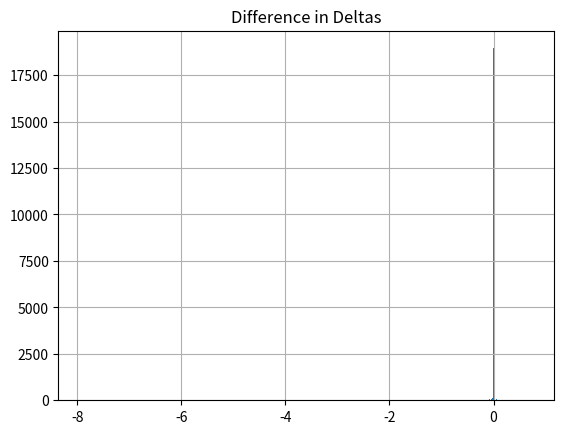

Recreate this plot in Python.
from typing import List
from pandas import DataFrame
from matplotlib import pyplot as plt
from itertools import product, permutations

MIN_GAMMA = 10**-8
MAX_GAMMA = 10**2 # Normally 10**-2, raised for experimentation

def prod(x: List[float]) -> float:
    """
    Returns the product of a list of numbers.
    """
    
    P: float = 1.0
    
    for _x in x:
        P *= _x
        
    return P

def _geometric_mean(x: List[float]) -> float:
    """
    Returns the geometric mean of a list of numbers.
    """
    x: List[float] = x
    N: int = len(x)
    
    P: float = prod(x)
        
    return P**(1/N)

def _newton_D(ANN: float, gamma: float, xp_unsorted: List[float]) -> float:
    """
    Finding the `D` invariant using Newton's method.

    ANN is A * N**N from the whitepaper multiplied by the
    factor A_MULTIPLIER.
    """
    
    N: int = len(xp_unsorted)
    
    min_A = N**N * 0.1
    max_A = N**N * 100000
    
    if ANN > max_A or ANN < min_A:
        raise Exception("Unsafe value for A")
    if gamma > MAX_GAMMA or gamma < MIN_GAMMA:
        raise Exception("Unsafe value for gamma")
    
    x: List[int] = xp_unsorted.copy() 
    x.sort(reverse=True) # highest to lowest
    
    assert(x[0] >= 10**-9 and x[0] <= 10**15) # dev: unsafe values x[0]
    
    for i in range(1, N):
        assert(x[i] / x[0] >= 10**-4) # dev: unsafe values x[i]
        
    D: float = N * _geometric_mean(x)
    S: float = sum(x)
    P: float = prod(x)
    
    for _ in range(255):
        D_prev: float = D
        
        K0: float = P / (D / N)**N
        
        _g1mk0: float = gamma + 1 - K0
        
        mul1: float = D / ANN * _g1mk0**2 / gamma**2
        
        mul2: float = 2 * N * K0 / _g1mk0
        
        neg_fprime: float = S + (S - D) * mul2 + mul1 * N / K0
        
        D_plus: float = D * (neg_fprime + S) / neg_fprime
        D_minus: float = D * D / neg_fprime
        
        if 1 > K0:
            D_minus += D * mul1 / neg_fprime * (1 - K0) / K0
        else:
            D_minus -= D * mul1 / neg_fprime * (K0 - 1) / K0
        
        if D_plus > D_minus:
            D = D_plus - D_minus
        else:
            D + (D_minus - D_plus) / 2
            
        diff: float = D - D_prev
            
        if abs(diff) / 10**4 < max(10**-2, D):
            # Could reduce precision for gas efficiency here
            # Test that we are safe with the next newton_y
            for _x in x:
                frac: float = _x / D
                if frac < 10**-2 or frac > 10**2:
                    raise Exception("Unsafe value for x[i]")
            return D
        
    raise Exception("Did not converge")

def _fee(fee_params: List[float], xp: List[float]) -> float:
    """
    f = fee_gamma / (fee_gamma + (1 - K))
    where
    K = prod(x) / (sum(x) / N)**N
    """
    N: int = len(xp)
    
    S: float = sum(xp)
    P: float = prod(xp)
    
    fee_gamma = fee_params[0]
    mid_fee = fee_params[1]
    out_fee = fee_params[2]
    
    f = fee_gamma / (fee_gamma + 1 - (P / (S / N)**N))
    
    return f * mid_fee + (1 - f) * out_fee
 
def _newton_y(i: int, ANN: float, gamma: float, D: float, xp_unsorted: List[float]) -> float:
    """
    Calculating x[i] given other balances x[0..n_coins-1] and invariant D.
    ANN = A * N**N
    """
    N: int = len(xp_unsorted)
    
    min_A = N**N * 0.1
    max_A = N**N * 100000
    if ANN > max_A or ANN < min_A:
        raise Exception("Unsafe value for A")
    if gamma > MAX_GAMMA or gamma < MIN_GAMMA:
        raise Exception("Unsafe value for gamma")
    if D > 10**15 or D < 0.1:
        raise Exception("Unsafe value for D")
    
    # adapt to N coins
    x_j: List[float] = xp_unsorted.copy()
    x_j.pop(i) # all j != i
    x_j.sort(reverse=True) # highest to lowest
    
    P_x_j: float = prod(x_j)
     
    y: float  = (D / N)**N / P_x_j 
    K0_i: float =  P_x_j / (D / N)**(N - 1)
    
    assert (
        0.01 * N <= K0_i <= 100 * N # 10**16 * N <= K0_i <= 10**20 * N
    )  # dev: unsafe values x[i]
    
    convergence_limit: float = max(max(x_j[0] / 10**4, D / 10**4), 100) # max(max(x_j // 10**14, D // 10**14), 100)
    
    for _ in range(255):
        y_prev: float = y
        
        K0: float = K0_i * y * N / D
        S: float = sum(x_j) + y
        
        _g1mk0: float = gamma + 1 - K0
        
        mul1: float = (D * _g1mk0**2) / (ANN * gamma**2)
        
        mul2: float = 2 * K0 / _g1mk0
        
        yfprime: float = y + S * mul2 + mul1
        _dyfprime: float = D * mul2
        if yfprime < _dyfprime:
            y = y_prev / 2
            continue
        
        yfprime -= _dyfprime
        fprime: float = yfprime / y
        
        y_minus: float = mul1 / fprime
        y_plus: float = (yfprime + D) / fprime + y_minus / K0
        y_minus += S / fprime
        
        if y_plus < y_minus:
            y = y_prev / 2
        else:
            y = y_plus - y_minus
            
        diff: float = y - y_prev 
        
        if abs(diff) < max(convergence_limit, y / 10**4):
            frac: float = y / D
            assert 0.01 <= frac <= 100 # dev: unsafe value for y
            return y
        
    raise Exception("Did not converge")

def get_dy(i: int, j: int, ANN: float, gamma: float, D: float, xp: List[float], dx: float, fee_params: List[float]) -> float:
    """
    Calculate the amount received from swapping `dx`
    amount of the `i`-th coin for the `j`-th coin.

    Parameters
    ----------
    i: int
        Index of 'in' coin
    j: int
        Index of 'out' coin
    ANN: float
        A * N**N
    gamma: float
        Coefficient controlling liquidity concentration
    D: float 
        Total deposits, akin to liquidity depth
    xp: List[float]
        Amounts of each coin
    dx: float
        The input of coin i
    fee_params: List[float]
        List containing fee gamma, mid fee, and out fee for 
        the fee calculation
    
    Returns
    -------
    float
        The output of coin j minus the swap fee
    
    Note
    ----
    This is a "view" function; it doesn't change the state of the pool.
    """
    N = len(xp)
    
    assert i != j  # dev: same input and output coin
    assert i < N  # dev: coin index out of range
    assert j < N  # dev: coin index out of range
    
    xp_copy = xp.copy()
    xp_copy[i] += dx
    
    y: float = _newton_y(j, ANN, gamma, D, xp_copy)
    dy: float = xp_copy[j] - y
    xp_copy[j] = y
    
    dy -= _fee(fee_params, xp_copy) * dy
    
    return dy

def get_dydx(i: int, j: int, ANN: float, gamma: float, D: float, xp: List[float], dx: float, fee_params: List[float]) -> float:
    """
    Calculate the effective swap price after trading 
    'dx' amount of the 'i'-th coin for dy of the 'j'-th coin.
    Returns in coin j per coin i in D units.

    Parameters
    ----------
    i: int
        Index of 'in' coin
    j: int
        Index of 'out' coin
    ANN: float
        A * N**N
    gamma: float
        Coefficient controlling liquidity concentration
    D: float 
        Total deposits, akin to liquidity depth
    xp: List[float]
        Amounts of each coin
    fee_params: List[float]
        List containing fee gamma, mid fee, and out fee for 
        the fee calculation
        
    Returns
    -------
    float
        The output of coin j divided by the input of coin i

    Note
    ----
    This is a "view" function; it doesn't change the state of the pool.
    """
    dy: float = get_dy(i, j, ANN, gamma, D, xp, dx, fee_params)
    
    p: float = dy / dx
        
    return p

def spot_price(i: int, j: int, ANN: float, gamma: float, D: float, xp: List[float], fee_params: List[float]) -> float:
    """
    Calculate a spot price in coin j per coin i in D units.
    Simply differentiate the Cryptoswap equation F
    to derive the formula below, equal to (dF/dy)/(dF/dx),
    and simplify.
    
    Parameters
    ----------
    i: int
        Index of 'in' coin
    j: int
        Index of 'out' coin
    ANN: float
        A * N**N
    gamma: float
        Coefficient controlling liquidity concentration
    D: float 
        Total deposits, akin to liquidity depth
    xp: List[float]
        Amounts of each coin
    fee_params: List[float]
        List containing fee gamma, mid fee, and out fee for 
        the fee calculation
        
    Returns
    -------
    float
        The spot price of coin j per coin i given current xp
    """
    N = len(xp)
    
    assert i != j  # dev: same input and output coin
    assert i < N  # dev: coin index out of range
    assert j < N  # dev: coin index out of range
    
    ANNG2 = ANN * gamma**2 # A * N**N * gamma**2  
    
    xp_copy = xp.copy()
    # xp_copy[i] += dx
    
    S = sum(xp_copy)
    P = prod(xp_copy)
    
    K0 = P / (D / N)**N
    _g1pk0 = gamma + 1 + K0
    _g1mk0 = gamma + 1 - K0 
    
    above = xp_copy[i] * ((ANNG2 / (D * _g1mk0**2)) * ((_g1pk0 * (S - D)) / _g1mk0 + xp_copy[j]) + 1)
    
    below = xp_copy[j] * ((ANNG2 / (D * _g1mk0**2)) * ((_g1pk0 * (S - D)) / _g1mk0 + xp_copy[i]) + 1)
    
    # Spot price in token j per token i
    price_ji = above / below
    
    
    # linear approximation of how much token j would be returned for an input of dx
    # dy = price_ji * dx
    # xp_copy[j] -= dy
    
    # dy -= _fee(fee_params, xp_copy) * dy
    
    return price_ji * (1 - _fee(fee_params, xp_copy))
    
def get_p(i: int, j: int, ANN: float, gamma: float, D: float, xp: List[float], fee_params: List[float]) -> float:
    """
    "Optimized" spot price calculation in coin j per coin i in D units. 
    Implemented in onchain Tricrypto-NG pools and requires a 
    more complex derivation than the formula above.
    
    i AND j MAYBE UNNECESSARY (according to onchain implementation)
    
    Parameters
    ----------
    i: int
        Index of 'in' coin
    j: int
        Index of 'out' coin
    ANN: float
        A * N**N
    gamma: float
        Coefficient controlling liquidity concentration
    D: float 
        Total deposits, akin to liquidity depth
    xp: List[float]
        Amounts of each coin
    fee_params: List[float]
        List containing fee gamma, mid fee, and out fee for 
        the fee calculation
        
    Returns
    -------
    float
        The spot price of coin j per coin i given current xp
    """
    N = len(xp)
    
    assert i != j  # dev: same input and output coin
    assert i < N  # dev: coin index out of range
    assert j < N  # dev: coin index out of range
    
    ANNG2 = ANN * gamma**2
    
    xp_copy = xp.copy()
    # xp_copy[i] += dx
    
    P = prod(xp_copy)
    
    K0 = P / (D / N)**N
    # gamma**2 <= GK0 <= (gamma + 1)**2
    GK0 = 2 * K0**3 - (2 * gamma + 3) * K0**2 + (gamma + 1)**2
    
    above = xp_copy[i] * (GK0 + ANNG2 * K0 * xp_copy[j] / D)
    
    below = xp_copy[j] * (GK0 + ANNG2 * K0 * xp_copy[i] / D)
    
    # Spot price in token j per token i
    price_ji = above / below
    
    # linear approximation of how much token j would be returned for an input of dx
    # dy = price_ji * dx
    # xp_copy[j] -= dy
    
    # dy -= _fee(fee_params, xp_copy) * dy
    
    return price_ji * (1 - _fee(fee_params, xp_copy))

# Tricrypto-2 (USDT-BTC-ETH)

N: int = 3

ij: List[tuple] = list(permutations(range(N), r=2)) # all possible ordered i-j pairs as tuples

A_base: float = 6.3246 # taken from pool named above
A_iter: int = 8 # num. of A to iterate through, including A_base  
A_step: float = 2.5 # increment A by this much
ANNs: List[float] = [A * N**N for A in [A_base + i * A_step for i in range(A_iter)]] 

gamma_base: float = 1.1809167828997 # taken from pool named above (at 10**-5 decimals place) and adjusted to 10**1 decimals place

# First list is within gamma's range of values: 10**-8 <= gamma <= 10**-2. Second list is to approximate Stableswap, which Cryptoswap becomes at gamma ~10
gammas: List[float] = [gamma_base * 10**i for i in range(-8, -3 + 1)] + [gamma_base * 10**i for i in range(-2, 1 + 1)]

# xp is normalized to token 0 units (not factoring in precision)
# order for tricrypto-2: USDT, BTC, ETH 

# scenarios separated by line, each line ordered from least to most extreme imbalance: 
# perfect balance
# usdt dump: btc and eth equal
# usdt dump: more btc bought than eth
# udst dump: more eth bought than btc
# btc/eth dump: btc and eth equal
# btc/eth dump: more btc sold than eth  
# btc/eth dump: more eth sold than btc

# Slippage is assumed to benefit the pool

# Extreme values
'''
xps: List[List[float]] = [[50_000_000, 50_000_000, 50_000_000], \
    [60_000_000, 45_000_000, 45_000_000], [75_000_000, 39_000_000, 39_000_000], \
    [53_000_000, 48_000_000, 49_250_000], [63_000_000, 41_000_000, 48_000_000], [78_000_000, 30_000_000, 46_000_000], \
    [67_000_000, 46_200_000, 39_400_000], [74_000_000, 48_000_000 , 30_000_000], \
    [35_500_000, 57_500_000, 57_500_000], [22_000_000, 65_000_000, 65_000_000], \
    [42_000_000, 56_000_000, 51_750_000], [33_000_000, 64_500_000, 51_800_000], \
    [48_250_000, 51_500_000, 50_200_000], [39_000_000, 54_250_000, 56_000_000], [44_000_000, 51_100_000, 55_700_000], \
    ]
'''

xps: List[List[float]] = [[50_000_000, 50_000_000, 50_000_000], \
    [50_900_000, 49_600_000, 49_600_000], [51_600_000, 49_300_000, 49_300_000], \
    [51_000_000, 49_300_000, 49_775_000], [53_000_000, 48_000_000, 49_250_000], \
    [50_500_000, 49_850_000, 49_675_000], [52_300_000, 49_600_000, 48_200_000], \
    [48_825_000, 50_600_000, 50_600_000], [47_500_000, 51_220_000, 51_220_000], \
    [49_500_000, 50_300_000, 50_210_000], [48_100_000, 51_470_000, 50_400_000], \
    [49_340_000, 50_150_000, 50_500_000], [48_250_000, 50_200_000, 51_500_000], \
    ]

dx_iter: int = 4 # num. of dx to iterate through  
dx_step: float = 10**-4 # increment dx by this much in token 0 units (not factoring in precision)
dxs: List[float] = [i * dx_step for i in range(1, dx_iter + 1)]

# taken from pool named above
fee_gamma: float = 0.0005
mid_fee: float = 0.0003 # 3 bps
out_fee: float =  0.003 # 30 bps
fee_params_lists: List[List[float]] = [[fee_gamma, mid_fee, out_fee],]

# for csv output
table = []

# all possible ordered combinations of the parameters defined above
for param_set in product(ij, ANNs, gammas, xps, dxs, fee_params_lists):
    # indices in param_set: 0 - (i, j); 1 - ANN; 2 - gamma; 3 - xp; 4 - dx; 5 - [fee_gamma, mid_fee, out_fee]
    i, j = param_set[0]
    ANN = param_set[1]
    gamma = param_set[2]
    xp = param_set[3]
    dx = param_set[4]
    fee_params = param_set[5]
    
    notij = list(set(range(N)) - set((i, j)))
    
    D = _newton_D(ANN, gamma, xp)
    
    dydx = get_dydx(i, j, ANN, gamma, D, xp, dx, fee_params) # discretized derivative
    dy = dydx * dx
    simple_derivation = spot_price(i, j, ANN, gamma, D, xp, fee_params) # our formula
    optimized_derivation = get_p(i, j, ANN, gamma, D, xp, fee_params) # onchain formula
    
    simple_derivation_delta = (dydx - simple_derivation) / dydx
    optimized_derivation_delta = (dydx - optimized_derivation) / dydx
    delta_diff = simple_derivation_delta - optimized_derivation_delta
    
    # Each variable matches the corresponding column label below
    table.append([N, (i, j), ANN / N**N, gamma, fee_params, xp[i], xp[j], [xp[k] for k in notij], \
        D, dx, dy, dydx, simple_derivation, optimized_derivation, simple_derivation_delta, optimized_derivation_delta, \
        delta_diff])
    
filepath = 'Cryptoswap-Price-Test.csv' 
column_labels = ["N", "(i, j)", "A", "gamma", "[fee_gamma, mid_fee, out_fee]", "xp[i]", "xp[j]", "[xp[not i or j]]", \
                 "D", "dx", "dy", "dy / dx", "Our Formula", "Onchain Formula", "Our Formula Delta", "Onchain Formula Delta", "Difference in Deltas"]
df = DataFrame(data=table, columns=column_labels)
df.to_csv(filepath)

df.hist(column="Difference in Deltas", bins=3000)
plt.show()

'''
have various A, gamma, balances, and n -> write all functions as if n could be > 2
    For simplicity, all these variables should be inputs in each function as necessary -> declare all at bottom of script to pass right into functions
solve for D under Cryptoswap -> _newton_D
choose a very small dx for x_i, solve for x_j -> _newton_y, get the dy for coin j, divide dy by dx to get discretized derivative
    Make sure i and j in all functions have the same meaning (j - output, i - input)
    Specifically, report all spot prices in coin j (output) per coin i (input)
compare the discretized derivative to each price formula *given the same inputs* A, gamma, balances, -> same solved D, and same dx
After each dy / dx calculation apply the fee formula given xp (including dx)
output results in csv form, probably using pandas to_csv
''' 

# Script flow
'''
Constants: MIN_GAMMA, MAX_GAMMA,
    MIN_A, MAX_A - declare within each function given A and N

(NOT NECESSARY FOR NOW)
_xp(x, price_scale, precisions)

_geometric_mean(N, x_unsorted)
_newton_D(ANN, gamma, xp)

_fee(fee_gamma, mid_fee, out_fee, xp)

_newton_y(i, ANN, gamma, D, xp)
get_dy(i, j, ANN, gamma, D, xp, dx, fee_params)
get_dydx(i, j, ANN, gamma, D, xp, dx, fee_params)
    
spot_price(i, j, ANN, gamma, D, xp)
    
get_p(i, j, ANN, gamma, D, xp)
'''

# Questions:
'''

Some thoughts on introducing "noise" to inputs
    
    dx as balance mod (1 bp? * balance)? - with random() or brownian noise, which lies under a normal distribution 
    
    (make things more automatable this way) (can exclude random() or mod part)
            
        why mod? will help further vary the dx if we ever feed in randomly generated balances (variance of taking mod percentage vs. just percentage)
        
            mod floats seems lossy tho
    
Deriving price_scale from the balances assumes the EMA hasn't been applied - is this acceptable for our tests?
    How do you derive price_scale from balances when n > 2? (Probably assume the curve was newly rebalanced)
        
        check _tweak_price behaviour of tricrypto-2 or tricrypto-usdc; p is sent in from _exchange
    
Using copy() a lot - will this consume too much memory in production?
'''

